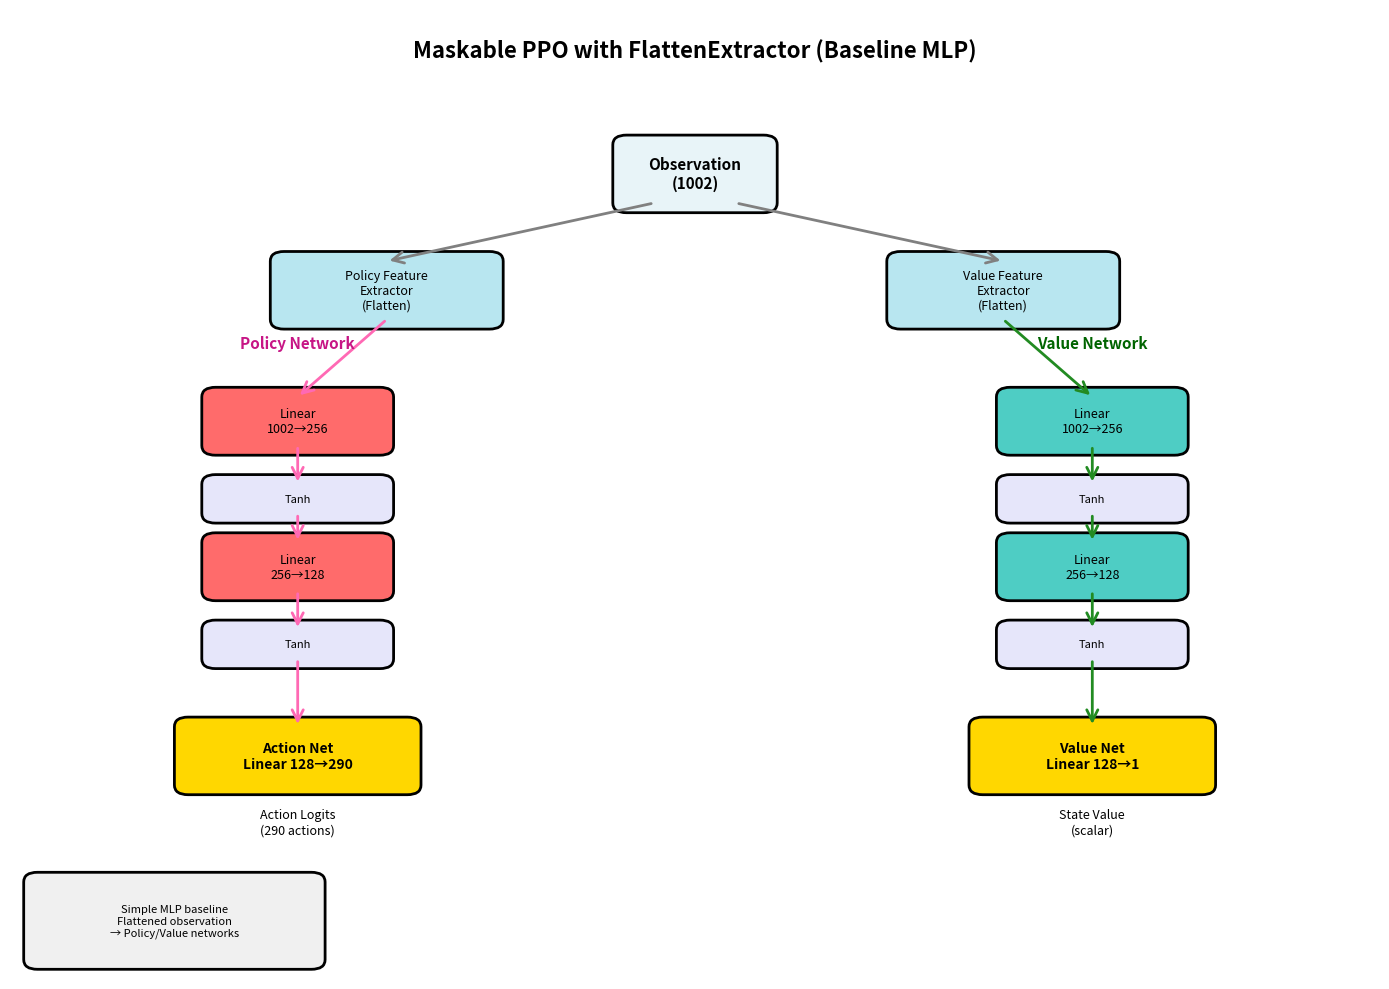

Source code (Python): (Note: this script raises an exception after producing the figure.)
import matplotlib.pyplot as plt
import matplotlib.patches as mpatches
from matplotlib.patches import FancyBboxPatch, FancyArrowPatch
import numpy as np

def visualise_mlp_flatten():
    fig, ax = plt.subplots(figsize=(14, 10))
    ax.set_xlim(0, 10)
    ax.set_ylim(0, 10)
    ax.axis('off')
    
    colors = {
        'input': '#E8F4F8',
        'feature': '#B8E6F0',
        'policy': '#FF6B6B',
        'value': '#4ECDC4',
        'output': '#FFD700',
        'activation': '#E6E6FA'
    }
    
    def draw_box(x, y, w, h, text, color, fontsize=10, bold=False):
        box = FancyBboxPatch((x, y), w, h, boxstyle="round,pad=0.1", 
                            edgecolor='black', facecolor=color, linewidth=2)
        ax.add_patch(box)
        weight = 'bold' if bold else 'normal'
        ax.text(x + w/2, y + h/2, text, ha='center', va='center', 
               fontsize=fontsize, weight=weight, wrap=True)
    
    def draw_arrow(x1, y1, x2, y2, color='black', width=2):
        arrow = FancyArrowPatch((x1, y1), (x2, y2), arrowstyle='->',
                               color=color, linewidth=width, mutation_scale=20)
        ax.add_patch(arrow)
    
    # title
    ax.text(5, 9.5, 'Maskable PPO with FlattenExtractor (Baseline MLP)', 
           ha='center', fontsize=16, weight='bold')
    
    # input observation
    draw_box(4.5, 8, 1, 0.6, 'Observation\n(1002)', colors['input'], 11, True)
    
    # feature extractors (flatten)
    draw_box(2, 6.8, 1.5, 0.6, 'Policy Feature\nExtractor\n(Flatten)', colors['feature'], 9)
    draw_box(6.5, 6.8, 1.5, 0.6, 'Value Feature\nExtractor\n(Flatten)', colors['feature'], 9)
    
    # arrows from input to feature extractors
    draw_arrow(4.7, 8, 2.75, 7.4, 'gray')
    draw_arrow(5.3, 8, 7.25, 7.4, 'gray')
    
    # policy network on left
    draw_box(1.5, 5.5, 1.2, 0.5, 'Linear\n1002→256', colors['policy'], 9)
    draw_box(1.5, 4.8, 1.2, 0.3, 'Tanh', colors['activation'], 8)
    draw_box(1.5, 4, 1.2, 0.5, 'Linear\n256→128', colors['policy'], 9)
    draw_box(1.5, 3.3, 1.2, 0.3, 'Tanh', colors['activation'], 8)
    draw_box(1.3, 2, 1.6, 0.6, 'Action Net\nLinear 128→290', colors['output'], 10, True)
    
    # policy network arrows
    draw_arrow(2.75, 6.8, 2.1, 6, '#FF69B4')
    draw_arrow(2.1, 5.5, 2.1, 5.1, '#FF69B4')
    draw_arrow(2.1, 4.8, 2.1, 4.5, '#FF69B4')
    draw_arrow(2.1, 4, 2.1, 3.6, '#FF69B4')
    draw_arrow(2.1, 3.3, 2.1, 2.6, '#FF69B4')
    
    # value network on right
    draw_box(7.3, 5.5, 1.2, 0.5, 'Linear\n1002→256', colors['value'], 9)
    draw_box(7.3, 4.8, 1.2, 0.3, 'Tanh', colors['activation'], 8)
    draw_box(7.3, 4, 1.2, 0.5, 'Linear\n256→128', colors['value'], 9)
    draw_box(7.3, 3.3, 1.2, 0.3, 'Tanh', colors['activation'], 8)
    draw_box(7.1, 2, 1.6, 0.6, 'Value Net\nLinear 128→1', colors['output'], 10, True)
    
    # value network arrows
    draw_arrow(7.25, 6.8, 7.9, 6, '#228B22')
    draw_arrow(7.9, 5.5, 7.9, 5.1, '#228B22')
    draw_arrow(7.9, 4.8, 7.9, 4.5, '#228B22')
    draw_arrow(7.9, 4, 7.9, 3.6, '#228B22')
    draw_arrow(7.9, 3.3, 7.9, 2.6, '#228B22')
    
    # network labels
    ax.text(2.1, 6.5, 'Policy Network', ha='center', fontsize=11, 
           weight='bold', color='#C71585')
    ax.text(7.9, 6.5, 'Value Network', ha='center', fontsize=11, 
           weight='bold', color='#006400')
    
    # output labels
    ax.text(2.1, 1.5, 'Action Logits\n(290 actions)', ha='center', fontsize=9, style='italic')
    ax.text(7.9, 1.5, 'State Value\n(scalar)', ha='center', fontsize=9, style='italic')
    
    info_text = "Simple MLP baseline\nFlattened observation\n→ Policy/Value networks"
    draw_box(0.2, 0.2, 2, 0.8, info_text, '#F0F0F0', 8)
    
    plt.tight_layout()
    return fig


def visualise_combined_extractor():
    fig, ax = plt.subplots(figsize=(20, 14))
    ax.set_xlim(0, 14)
    ax.set_ylim(0, 14)
    ax.axis('off')
    
    colors = {
        'input': '#E8F4F8',
        'cnn': '#FFB6C1',
        'mlp': '#B0E0B0',
        'combine': '#DDA0DD',
        'policy': '#FF6B6B',
        'value': '#4ECDC4',
        'output': '#FFD700',
        'activation': '#E6E6FA',
        'pooling': '#FFE4B5',
        'norm': '#FFF8DC'
    }
    
    def draw_box(x, y, w, h, text, color, fontsize=8, bold=False):
        box = FancyBboxPatch((x, y), w, h, boxstyle="round,pad=0.08", 
                            edgecolor='black', facecolor=color, linewidth=1.5)
        ax.add_patch(box)
        weight = 'bold' if bold else 'normal'
        ax.text(x + w/2, y + h/2, text, ha='center', va='center', 
               fontsize=fontsize, weight=weight, wrap=True)
    
    def draw_arrow(x1, y1, x2, y2, color='black', style='->', width=2):
        arrow = FancyArrowPatch((x1, y1), (x2, y2), arrowstyle=style,
                               color=color, linewidth=width, mutation_scale=15)
        ax.add_patch(arrow)
    
    # title
    ax.text(7, 13.2, 'Maskable PPO with COMBINED Feature Extractor', 
           ha='center', fontsize=18, weight='bold')
    ax.text(7, 12.7, '(Dual-path: CNN for board + MLP for numeric features)', 
           ha='center', fontsize=10, style='italic', color='gray')
    
    # input observations
    draw_box(1.5, 11.5, 1.5, 0.6, 'Board\nObservation\n(20 channels)', colors['input'], 9, True)
    draw_box(11, 11.5, 1.5, 0.6, 'Numeric\nObservation\n(76 features)', colors['input'], 9, True)
    
    # cnn path on left
    y_pos = 10.5
    x_left = 0.8
    
    # convolutional block 1
    draw_box(x_left, y_pos, 1.1, 0.35, 'Conv2d\n20→64, 3x3', colors['cnn'], 7)
    draw_box(x_left+1.2, y_pos, 0.9, 0.35, 'BN+ReLU', colors['activation'], 7)
    y_pos -= 0.45
    draw_box(x_left, y_pos, 1.1, 0.35, 'Conv2d\n64→64, 3x3', colors['cnn'], 7)
    draw_box(x_left+1.2, y_pos, 0.9, 0.35, 'BN+ReLU', colors['activation'], 7)
    y_pos -= 0.45
    draw_box(x_left+0.5, y_pos, 1.1, 0.3, 'MaxPool2d\n2×2, s=2', colors['pooling'], 7)
    
    # conv block 2
    y_pos -= 0.45
    draw_box(x_left, y_pos, 1.1, 0.35, 'Conv2d\n64→128, 3x3', colors['cnn'], 7)
    draw_box(x_left+1.2, y_pos, 0.9, 0.35, 'BN+ReLU', colors['activation'], 7)
    y_pos -= 0.45
    draw_box(x_left, y_pos, 1.1, 0.35, 'Conv2d\n128→128, 3x3', colors['cnn'], 7)
    draw_box(x_left+1.2, y_pos, 0.9, 0.35, 'BN+ReLU', colors['activation'], 7)
    y_pos -= 0.45
    draw_box(x_left+0.5, y_pos, 1.1, 0.3, 'MaxPool2d\n2×2, s=2', colors['pooling'], 7)
    
    # 3
    y_pos -= 0.45
    draw_box(x_left, y_pos, 1.1, 0.35, 'Conv2d\n128→256, 3x3', colors['cnn'], 7)
    draw_box(x_left+1.2, y_pos, 0.9, 0.35, 'BN+ReLU', colors['activation'], 7)
    y_pos -= 0.45
    draw_box(x_left, y_pos, 1.1, 0.35, 'Conv2d\n256→256, 3x3', colors['cnn'], 7)
    draw_box(x_left+1.2, y_pos, 0.9, 0.35, 'BN+ReLU', colors['activation'], 7)
    y_pos -= 0.45
    draw_box(x_left, y_pos, 1.1, 0.35, 'Conv2d\n256→256, 3x3', colors['cnn'], 7)
    draw_box(x_left+1.2, y_pos, 0.9, 0.35, 'BN+ReLU', colors['activation'], 7)
    
    y_pos -= 0.45
    draw_box(x_left+0.5, y_pos, 1.1, 0.3, 'AdaptiveAvg\nPool 3×2', colors['pooling'], 7)
    y_pos -= 0.4
    draw_box(x_left+0.5, y_pos, 1.1, 0.3, 'Flatten\n→ 1536', colors['cnn'], 7)
    
    # fully connected layers
    y_pos -= 0.5
    draw_box(x_left+0.1, y_pos, 1.9, 0.4, 'Linear 1536→256\nLayerNorm, ReLU, Dropout', colors['cnn'], 8)
    
    ax.text(1.9, 11, 'CNN Branch', ha='center', fontsize=11, 
           weight='bold', color='#C71585')
    
    # mlp on right
    y_pos = 10.5
    x_right = 10.5
    
    draw_box(x_right, y_pos, 2, 0.45, 'Linear 76→256\nLayerNorm, ReLU, Dropout', colors['mlp'], 8)
    y_pos -= 0.6
    draw_box(x_right, y_pos, 2, 0.45, 'Linear 256→256\nLayerNorm, ReLU, Dropout', colors['mlp'], 8)
    y_pos -= 0.6
    draw_box(x_right, y_pos, 2, 0.45, 'Linear 256→256\nLayerNorm, ReLU', colors['mlp'], 8)
    
    ax.text(11.5, 11.1, 'MLP Branch', ha='center', fontsize=11, 
           weight='bold', color='#006400')
    
    # combined layers
    draw_box(5.5, 4.5, 3, 0.6, 'Concatenate Features\n[CNN: 256 + MLP: 256] = 512', 
             colors['combine'], 10, True)
    
    #fc layers
    draw_box(5.5, 3.6, 3, 0.5, 'Linear 512→512\nLayerNorm, ReLU, Dropout 0.1', colors['combine'], 9)
    draw_box(5.5, 2.9, 3, 0.5, 'Linear 512→512\nLayerNorm, ReLU', colors['combine'], 9)
    
    #arrows
    draw_arrow(2, 5.3, 7, 5.1, '#FF69B4', '->', 2.5)
    draw_arrow(11.5, 9, 7, 5.1, '#228B22', '->', 2.5)
    
    #feature extractor out
    draw_box(5.5, 2.1, 3, 0.4, 'Feature Vector (512)', colors['combine'], 9, True)
    
    # pi and vf networks
    draw_box(3, 1.2, 2.5, 0.4, 'Policy MLP\nLinear 512→256, Tanh', colors['policy'], 8)
    draw_box(3, 0.7, 2.5, 0.4, 'Linear 256→128, Tanh', colors['policy'], 8)
    draw_box(3, 0.2, 2.5, 0.4, 'Action Net\nLinear 128→290', colors['output'], 9, True)
    
    draw_box(8.5, 1.2, 2.5, 0.4, 'Value MLP\nLinear 512→256, Tanh', colors['value'], 8)
    draw_box(8.5, 0.7, 2.5, 0.4, 'Linear 256→128, Tanh', colors['value'], 8)
    draw_box(8.5, 0.2, 2.5, 0.4, 'Value Net\nLinear 128→1', colors['output'], 9, True)
    
    # arrows
    draw_arrow(7, 2.1, 4.25, 1.6, '#FF6B6B', '->', 2.5)
    draw_arrow(7, 2.1, 9.75, 1.6, '#4ECDC4', '->', 2.5)
    
    # labels
    ax.text(4.25, -0.1, 'Action Logits (290)', ha='center', fontsize=9, style='italic')
    ax.text(9.75, -0.1, 'State Value', ha='center', fontsize=9, style='italic')
    
    plt.tight_layout()
    return fig


def visualise_board_only():
    fig, ax = plt.subplots(figsize=(14, 12))
    ax.set_xlim(0, 10)
    ax.set_ylim(0, 12)
    ax.axis('off')
    
    colors = {
        'input': '#E8F4F8',
        'cnn': '#FFB6C1',
        'policy': '#FF6B6B',
        'value': '#4ECDC4',
        'output': '#FFD700',
        'activation': '#E6E6FA',
        'pooling': '#FFE4B5'
    }
    
    def draw_box(x, y, w, h, text, color, fontsize=8, bold=False):
        box = FancyBboxPatch((x, y), w, h, boxstyle="round,pad=0.08", 
                            edgecolor='black', facecolor=color, linewidth=1.5)
        ax.add_patch(box)
        weight = 'bold' if bold else 'normal'
        ax.text(x + w/2, y + h/2, text, ha='center', va='center', 
               fontsize=fontsize, weight=weight)
    
    def draw_arrow(x1, y1, x2, y2, color='black', width=2):
        arrow = FancyArrowPatch((x1, y1), (x2, y2), arrowstyle='->',
                               color=color, linewidth=width, mutation_scale=15)
        ax.add_patch(arrow)
    
    # title
    ax.text(5, 11.3, 'Maskable PPO with BOARD_ONLY Feature Extractor', 
           ha='center', fontsize=16, weight='bold')
    ax.text(5, 10.9, '(CNN-only: processes board observations)', 
           ha='center', fontsize=10, style='italic', color='gray')
    
    # input
    draw_box(4, 10.2, 2, 0.5, 'Board Observation\n(20 channels)', colors['input'], 10, True)
    
    # cnn layers
    y_pos = 9.2
    x_center = 4
    
    # convolutional block 1
    draw_box(x_center, y_pos, 1.1, 0.35, 'Conv2d\n20→64, 3x3', colors['cnn'], 7)
    draw_box(x_center+1.2, y_pos, 0.8, 0.35, 'BN+ReLU', colors['activation'], 7)
    y_pos -= 0.45
    draw_box(x_center, y_pos, 1.1, 0.35, 'Conv2d\n64→64, 3x3', colors['cnn'], 7)
    draw_box(x_center+1.2, y_pos, 0.8, 0.35, 'BN+ReLU', colors['activation'], 7)
    y_pos -= 0.45
    draw_box(x_center+0.4, y_pos, 1.2, 0.3, 'MaxPool 2×2', colors['pooling'], 7)
    
    # conv block 2
    y_pos -= 0.45
    draw_box(x_center, y_pos, 1.1, 0.35, 'Conv2d\n64→128, 3x3', colors['cnn'], 7)
    draw_box(x_center+1.2, y_pos, 0.8, 0.35, 'BN+ReLU', colors['activation'], 7)
    y_pos -= 0.45
    draw_box(x_center, y_pos, 1.1, 0.35, 'Conv2d\n128→128, 3x3', colors['cnn'], 7)
    draw_box(x_center+1.2, y_pos, 0.8, 0.35, 'BN+ReLU', colors['activation'], 7)
    y_pos -= 0.45
    draw_box(x_center+0.4, y_pos, 1.2, 0.3, 'MaxPool 2×2', colors['pooling'], 7)
    
    # 3
    y_pos -= 0.45
    draw_box(x_center, y_pos, 1.1, 0.35, 'Conv2d\n128→256, 3x3', colors['cnn'], 7)
    draw_box(x_center+1.2, y_pos, 0.8, 0.35, 'BN+ReLU', colors['activation'], 7)
    y_pos -= 0.45
    draw_box(x_center, y_pos, 1.1, 0.35, 'Conv2d\n256→256, 3x3', colors['cnn'], 7)
    draw_box(x_center+1.2, y_pos, 0.8, 0.35, 'BN+ReLU', colors['activation'], 7)
    y_pos -= 0.45
    draw_box(x_center, y_pos, 1.1, 0.35, 'Conv2d\n256→256, 3x3', colors['cnn'], 7)
    draw_box(x_center+1.2, y_pos, 0.8, 0.35, 'BN+ReLU', colors['activation'], 7)
    y_pos -= 0.45
    draw_box(x_center+0.4, y_pos, 1.2, 0.3, 'AdaptiveAvg 3×2', colors['pooling'], 7)
    y_pos -= 0.4
    draw_box(x_center+0.4, y_pos, 1.2, 0.3, 'Flatten → 1536', colors['cnn'], 7)
    
    # fully connected layers
    y_pos -= 0.5
    draw_box(x_center-0.3, y_pos, 2.6, 0.4, 'Linear 1536→512\nLayerNorm, ReLU, Dropout', colors['cnn'], 8)
    y_pos -= 0.5
    draw_box(x_center-0.3, y_pos, 2.6, 0.4, 'Linear 512→512\nLayerNorm, ReLU', colors['cnn'], 8)
    
    # pi and vf networks
    draw_box(2.5, 1.5, 1.8, 0.35, 'Policy MLP\n512→256→128, Tanh', colors['policy'], 8)
    draw_box(2.5, 0.9, 1.8, 0.35, 'Action Net\n128→290', colors['output'], 9, True)
    
    draw_box(5.7, 1.5, 1.8, 0.35, 'Value MLP\n512→256→128, Tanh', colors['value'], 8)
    draw_box(5.7, 0.9, 1.8, 0.35, 'Value Net\n128→1', colors['output'], 9, True)
    
    # arrows
    draw_arrow(5, 3.6, 3.4, 1.85, '#FF6B6B', width=2)
    draw_arrow(5, 3.6, 6.6, 1.85, '#4ECDC4', width=2)
    
    # labels
    ax.text(3.4, 0.6, 'Action Logits (290)', ha='center', fontsize=8, style='italic')
    ax.text(6.6, 0.6, 'State Value', ha='center', fontsize=8, style='italic')
    
    plt.tight_layout()
    return fig


def visualise_numeric_only():
    fig, ax = plt.subplots(figsize=(12, 10))
    ax.set_xlim(0, 10)
    ax.set_ylim(0, 10)
    ax.axis('off')
    
    colors = {
        'input': '#E8F4F8',
        'mlp': '#B0E0B0',
        'policy': '#FF6B6B',
        'value': '#4ECDC4',
        'output': '#FFD700',
    }
    
    def draw_box(x, y, w, h, text, color, fontsize=9, bold=False):
        box = FancyBboxPatch((x, y), w, h, boxstyle="round,pad=0.08", 
                            edgecolor='black', facecolor=color, linewidth=1.5)
        ax.add_patch(box)
        weight = 'bold' if bold else 'normal'
        ax.text(x + w/2, y + h/2, text, ha='center', va='center', 
               fontsize=fontsize, weight=weight)
    
    def draw_arrow(x1, y1, x2, y2, color='black', width=2):
        arrow = FancyArrowPatch((x1, y1), (x2, y2), arrowstyle='->',
                               color=color, linewidth=width, mutation_scale=15)
        ax.add_patch(arrow)
    
    # title
    ax.text(5, 9.3, 'Maskable PPO with NUMERIC_ONLY Feature Extractor', 
           ha='center', fontsize=16, weight='bold')
    ax.text(5, 8.9, '(MLP-only: processes numeric features)', 
           ha='center', fontsize=10, style='italic', color='gray')
    
    # input
    draw_box(3.5, 8.2, 3, 0.5, 'Numeric Observation (76 features)', colors['input'], 11, True)
    
    # MLP layers
    y_pos = 7.2
    draw_box(3, y_pos, 4, 0.5, 'Linear 76→256\nLayerNorm, ReLU, Dropout 0.1', colors['mlp'], 9)
    y_pos -= 0.7
    draw_box(3, y_pos, 4, 0.5, 'Linear 256→256\nLayerNorm, ReLU, Dropout 0.1', colors['mlp'], 9)
    y_pos -= 0.7
    draw_box(3, y_pos, 4, 0.5, 'Linear 256→512\nLayerNorm, ReLU', colors['mlp'], 9)
    y_pos -= 0.7
    draw_box(3, y_pos, 4, 0.5, 'Linear 512→512\nLayerNorm, ReLU', colors['mlp'], 9)
    
    # policy and value networks
    draw_box(1.8, 3.2, 2.4, 0.4, 'Policy MLP\n512→256→128, Tanh', colors['policy'], 9)
    draw_box(1.8, 2.5, 2.4, 0.4, 'Action Net\n128→290', colors['output'], 10, True)
    
    draw_box(5.8, 3.2, 2.4, 0.4, 'Value MLP\n512→256→128, Tanh', colors['value'], 9)
    draw_box(5.8, 2.5, 2.4, 0.4, 'Value Net\n128→1', colors['output'], 10, True)
    
    # arrows
    draw_arrow(5, 8.2, 5, 7.7, 'black', 2)
    draw_arrow(5, 5, 3, 3.6, '#FF6B6B', 2.5)
    draw_arrow(5, 5, 7, 3.6, '#4ECDC4', 2.5)
    draw_arrow(3, 3.2, 3, 2.9, '#FF6B6B')
    draw_arrow(7, 3.2, 7, 2.9, '#4ECDC4')
    
    # labels
    ax.text(3, 2.1, 'Action Logits (290)', ha='center', fontsize=9, style='italic')
    ax.text(7, 2.1, 'State Value', ha='center', fontsize=9, style='italic')
    
    plt.tight_layout()
    return fig


def main():
    
    print("="*70)
    print("GENERATING ALL 4 MASKABLE PPO ARCHITECTURES")
    print("="*70)
    
    # 1. MLP Baseline (FlattenExtractor)
    print("\n1. Generating MLP baseline (FlattenExtractor)...")
    fig1 = visualise_mlp_flatten()
    fig1.savefig('bots/network_figs/mlp_baseline.png', dpi=300, bbox_inches='tight')
    print("Saved: mlp_baseline.png")
    
    # 2. COMBINED extractor
    print("\n2. Generating COMBINED feature extractor...")
    fig2 = visualise_combined_extractor()
    fig2.savefig('bots/network_figs/combined.png', dpi=300, bbox_inches='tight')
    print("Saved: combined.png")
    
    # 3. BOARD_ONLY extractor
    print("\n3. Generating BOARD_ONLY feature extractor...")
    fig3 = visualise_board_only()
    fig3.savefig('bots/network_figs/board_only.png', dpi=300, bbox_inches='tight')
    print("Saved: board_only.png")
    
    # 4. NUMERIC_ONLY extractor
    print("\n4. Generating NUMERIC_ONLY feature extractor...")
    fig4 = visualise_numeric_only()
    fig4.savefig('bots/network_figs/numeric_only.png', dpi=300, bbox_inches='tight')
    print("Saved: numeric_only.png")
    
    print("\n" + "="*70)
    print("ARCHITECTURE COMPARISON SUMMARY")
    print("="*70)
    
    print("\n1. MLP BASELINE (FlattenExtractor):")
    print("   Input: Flattened observation (1002 features)")
    print("   Architecture: Simple MLP")
    print("   Policy: 1002 → 256 → 128 (Tanh) → 290 actions")
    print("   Value: 1002 → 256 → 128 (Tanh) → 1 value")
    print("   Notes: Baseline model, no custom feature extraction")
    
    print("\n2. COMBINED Extractor:")
    print("   Input: Board (20 channels) + Numeric (76 features)")
    print("   CNN Path: 20→64→64→128→128→256→256→256 → Flatten(1536) → 256")
    print("   MLP Path: 76 → 256 → 256 → 256")
    print("   Combined: Concat[256+256=512] → 512 → 512")
    print("   Policy: 512 → 256 → 128 (Tanh) → 290 actions")
    print("   Value: 512 → 256 → 128 (Tanh) → 1 value")
    print("   Notes: Dual-path architecture for multi-modal input")
    
    print("\n3. BOARD_ONLY Extractor:")
    print("   Input: Board (20 channels)")
    print("   CNN: 20→64→64→128→128→256→256→256 → Flatten(1536) → 512 → 512")
    print("   Policy: 512 → 256 → 128 (Tanh) → 290 actions")
    print("   Value: 512 → 256 → 128 (Tanh) → 1 value")
    print("   Notes: CNN-only for spatial board features")
    
    print("\n4. NUMERIC_ONLY Extractor:")
    print("   Input: Numeric (76 features)")
    print("   MLP: 76 → 256 → 256 → 512 → 512")
    print("   Policy: 512 → 256 → 128 (Tanh) → 290 actions")
    print("   Value: 512 → 256 → 128 (Tanh) → 1 value")
    print("   Notes: MLP-only for tabular numeric features")
    
    print("\n" + "="*70)
    print("All visualizations generated successfully!")
    print("="*70)
    
    plt.show()


if __name__ == "__main__":
    main()